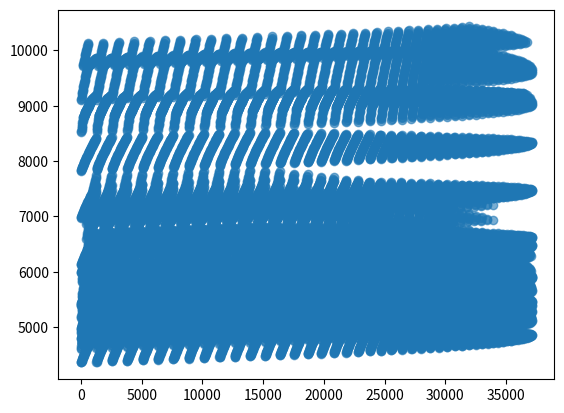

This figure's Python source:
init_water=180
init_food=330
money=10000-init_food*10-init_water*5


weather=["高温","高温","晴朗","沙暴","晴朗",
         "高温","沙暴","晴朗","高温","高温",
         "沙暴","高温","晴朗","高温","高温",
         "高温","沙暴","沙暴","高温","高温",
         "晴朗","晴朗","高温","晴朗","沙暴",
         "高温","晴朗","晴朗","高温","高温"
         ]

base_consume_water=[5,8,10]
base_consume_food=[7,6,10]

def get_weather(i):
    if i=="高温":
        return 1
    if i=="晴朗":
        return 0
    else:
        return 2

def go(hhday,road):

    already_go=0
    consume_water=0
    consume_food=0
    while already_go<road:
        if hhday>30:
            return -1,-1,-1
        if get_weather(weather[hhday-1])!=2:
            #print(hhday,"Day go",weather[hhday])
            consume_food+=base_consume_food[get_weather(weather[hhday-1])]*2
            consume_water+=base_consume_water[get_weather(weather[hhday-1])]*2
            hhday+=1
            already_go+=1
        else:
            #print(hhday, "Day dont go")
            consume_food += base_consume_food[get_weather(weather[hhday-1])]
            consume_water += base_consume_water[get_weather(weather[hhday-1])]
            hhday += 1
    return consume_water,consume_food,hhday

base_water_price=5
base_water_weight=3
base_food_price=10
base_food_weight=2

def possess_c(cur_water,cur_food,cur_money,cur_day,log):
    can_take=1200-cur_water*3-cur_food*2
    #print(can_take)
    #print(cur_money)
    log=log+"At Day "+str(cur_day)+": "+"Reach c water and food "+str(cur_water)+" "+str(cur_food)+"\n"
    i=0
    if cur_day>18:
        # 准备返程 尽可能只携带足以到达终点的物资
        temp_water=max(36,cur_water)
        temp_food=max(40,cur_food)
        i=temp_water-cur_water
        j=temp_food-cur_food
        temp_money = cur_money - i* base_water_price * 2-j*base_food_price*2
    else:
        # 由于起始点倾向于购买性价比更好的食物，所以这里倾向于购买水已装满背包
        i=int(can_take/base_water_weight)
        j=0
        temp_water=cur_water+i
        temp_food=cur_food
        temp_money=cur_money-i*base_water_price*2

    newlog=log+"At Day "+str(cur_day)+": "+"Buy water and food "+str(i)+" "+"\n"
    q,w,e=go(cur_day,3)
    temp_water1=temp_water-q
    temp_food1=temp_food-w
    newlog+="At Day "+str(e)+": "+"Move End water and food "+str(temp_water1)+" "+str(temp_food1)+"\n"
    possess_z(temp_water1,temp_food1,temp_money,e,newlog)

    newlog = log+"At Day "+str(cur_day)+": "+"Buy water and food "+str(i)+ "\n"
    q, w, e = go(cur_day, 2)
    temp_water2 = temp_water - q
    temp_food2 = temp_food - w
    newlog += "At Day " + str(e) + ": " + "Move Mine water and food " + str(temp_water2) + " " + str(
        temp_food2) + "\n"
    posseess_k(temp_water2, temp_food2, temp_money, e,newlog)


log_list={}
def possess_z(cur_water,cur_food,cur_money,cur_day,log):
    #print("END ",cur_water*5/2+cur_food*10/2+cur_money,cur_day)
    log+="End "+str(cur_day)+" "+str(cur_water*5/2+cur_food*10/2+cur_money)
    if cur_water<0 or cur_food<0:
        return -1
    log_list[log]=cur_water*5/2+cur_food*10/2+cur_money
    return cur_water*5/2+cur_food*10/2+cur_money

def posseess_k(cur_water,cur_food,cur_money,cur_day,log):
    log = log + "At Day " + str(cur_day) + ": " + "Reach M water and food " + str(cur_water) + " " + str(
        cur_food) + "\n"
    water_limit=cur_water/(base_consume_water[get_weather("晴朗")]*3)
    food_limit=cur_food/(base_consume_food[get_weather("晴朗")]*3)
    total_limit=int(min(water_limit,food_limit))
    total_limit=min(total_limit,30-cur_day)

    for i in range(1,total_limit+1):
        temp_food=cur_food
        temp_water=cur_water
        temp_day=cur_day
        newlog=log
        temp_money=cur_money

        for j in range(1,i+1):
            temp_water=temp_water-base_consume_water[get_weather(weather[cur_day+j-2])]*3
            temp_food=temp_food-base_consume_food[get_weather(weather[cur_day+j-2])]*3
            temp_day+=1
            temp_money+=1000
            newlog+="At Day " + str(temp_day) + ": " + "Dig " + str(j)+" Days "+str(temp_water) + " " + str(
            temp_food) +" " + str(temp_money)+ "\n"


        q, w, e = go(temp_day, 2)
        if q < 0:
            continue
        temp_water2 = temp_water - q
        temp_food2 = temp_food - w

        if temp_food2 < 0 or temp_water2 < 0:
            continue
        newlog += "At Day " + str(e) + ": " + "Go Village water and food " + str(temp_water2) + " " + str(
            temp_food2) + "\n"
        possess_c(temp_water2, temp_food2, temp_money, e, newlog)

        q,w,e=go(temp_day,5)
        if q<0:
            continue
        temp_water1=temp_water-q
        temp_food1=temp_food-w


        if temp_food1<0 or temp_water1<0:
            continue

        newlog += "At Day " + str(e) + ": " + "Go end water and food " + str(temp_water1) + " " + str(
            temp_food1) + "\n"
        possess_z(temp_water1,temp_food1,temp_money,e,newlog)


def check(i,j):
    if 3*i+2*j>1200 or 5*i+10*j>10000:
        return False
    else:
        return True

def train():
    i=0
    for init_water in range(150,200):
        for init_food in range(300,360):
            i+=1
            if check(init_water, init_food):
                q,w,e=go(1,6)
                log=""
                possess_c(init_water-q,init_food-w,money,e,log)
    print(i)
train()
max=-1
max_index=0
for i in log_list:
    if log_list[i]>max:
        max=log_list[i]
        max_index=i
print(max_index)

import matplotlib.pyplot as plt

index=0
x=[]
y=[]
for i in log_list:
    x.append(index)
    index+=1
    y.append(log_list[i])

plt.scatter(x, y, alpha=0.6)
plt.show()